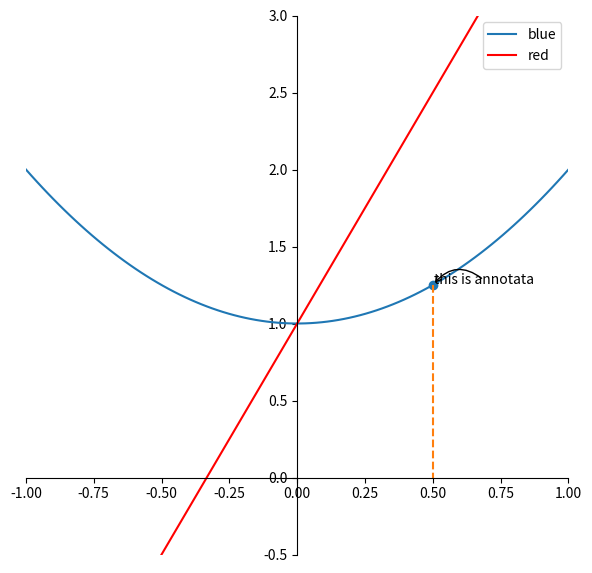

Source code (Python):
import matplotlib.pyplot as plt 
import numpy as np  

x = np.linspace(-1,1,100)
y1 = x**2 + 1
y2 = 3*x + 1
plt.figure(num=1,figsize=(7,7))
ax = plt.gca()
ax.spines['top'].set_color('none')
ax.spines['right'].set_color('none')
ax.spines['bottom'].set_position(('data',0))
ax.spines['left'].set_position(('data',0))
# ax.xaxis.set_ticks_position('bottom')
xz = 0.5
yz = xz**2+1
plt.scatter(xz,yz)


plt.plot(x,y1,label="blue")
plt.plot([0.5,0.5],[0.5**2+1,0],'--')
plt.plot(x,y2,c='r',label="red")
plt.annotate(r'this is annotata',xy=(xz,yz),xycoords='data',xytext=(0.7,0.7),textcoords="offset points",
arrowprops=dict(arrowstyle="->",connectionstyle="arc3,rad=.5"))
plt.xlim(-1,1)
plt.ylim(-0.5,3)
plt.legend(loc="best")
plt.show()
